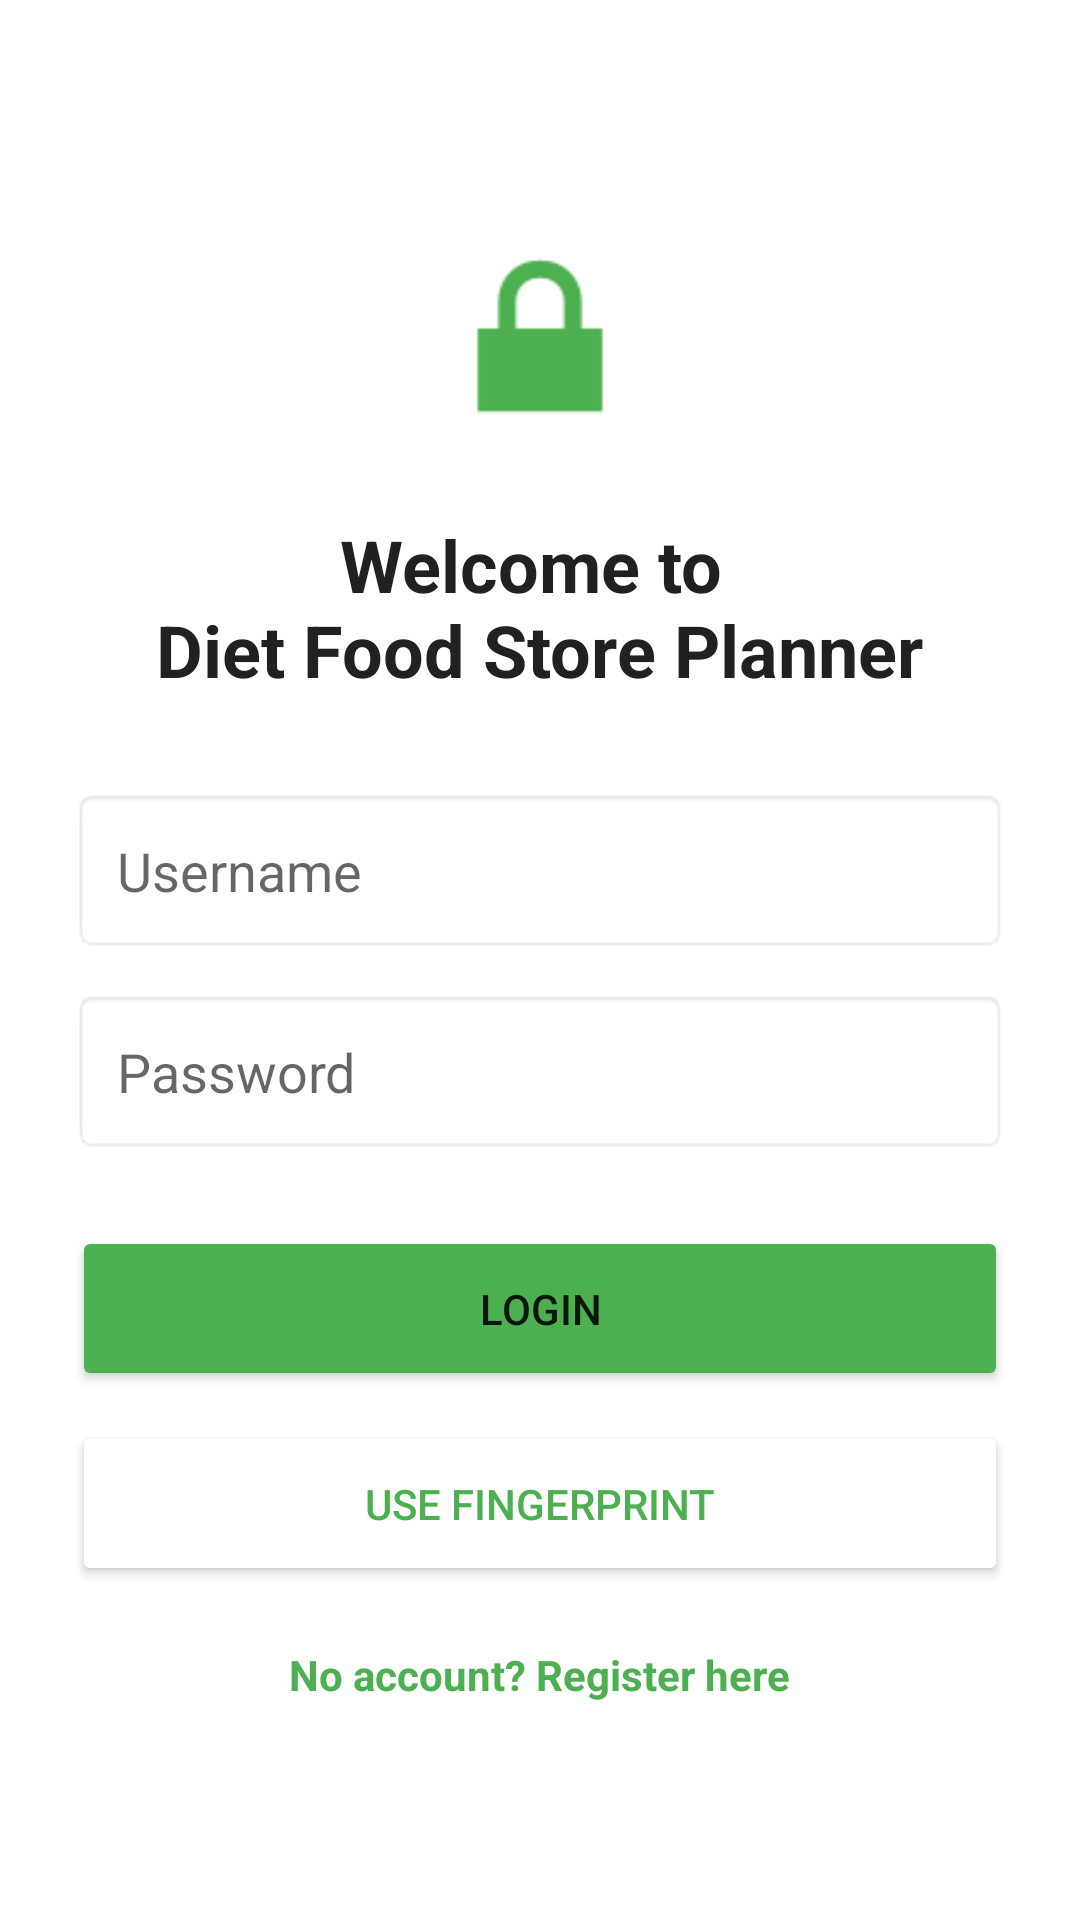

The Android layout XML behind this screen, and the referenced resources:
<!-- AndroidManifest.xml: application theme Theme.AppCompat.Light.NoActionBar -->
<!-- res/layout/activity_main.xml -->
<LinearLayout xmlns:android="http://schemas.android.com/apk/res/android"
    android:layout_width="match_parent"
    android:layout_height="match_parent"
    android:gravity="center"
    android:orientation="vertical"
    android:padding="24dp"
    android:background="#FFFFFF">

    <ImageView
        android:layout_width="80dp"
        android:layout_height="80dp"
        android:src="@android:drawable/ic_lock_lock"
        android:tint="#4CAF50"
        android:layout_marginBottom="20dp"/>

    <TextView
        android:layout_width="wrap_content"
        android:layout_height="wrap_content"
        android:gravity="center"
        android:text="Welcome to &#10;Diet Food Store Planner"
        android:textSize="24sp"
        android:textColor="#212121"
        android:textStyle="bold" />

    <EditText android:id="@+id/etUsername"
        android:layout_width="match_parent" android:layout_height="55dp"
        android:layout_marginTop="30dp" android:hint="Username"
        android:background="@android:drawable/editbox_background" android:paddingLeft="15dp"/>

    <EditText android:id="@+id/etPassword"
        android:layout_width="match_parent" android:layout_height="55dp"
        android:layout_marginTop="12dp" android:hint="Password"
        android:inputType="textPassword"
        android:background="@android:drawable/editbox_background" android:paddingLeft="15dp"/>

    <Button android:id="@+id/btnLogin"
        android:layout_width="match_parent" android:layout_height="55dp"
        android:layout_marginTop="24dp" android:text="Login"
        android:backgroundTint="#4CAF50" />

    <Button android:id="@+id/btnFingerprint"
        android:layout_width="match_parent"
        android:layout_height="55dp"
        android:layout_marginTop="10dp"
        android:text="Use Fingerprint"
        android:textColor="#4CAF50"
        android:backgroundTint="#FFFFFF"
        android:strokeColor="#4CAF50"
        android:strokeWidth="5" />

    <TextView android:id="@+id/btnGoToRegister"
        android:layout_width="wrap_content" android:layout_height="wrap_content"
        android:layout_marginTop="20dp" android:text="No account? Register here"
        android:textColor="#4CAF50" android:textStyle="bold" />

</LinearLayout>
<!-- resources referenced by this layout -->
<resources>

</resources>
